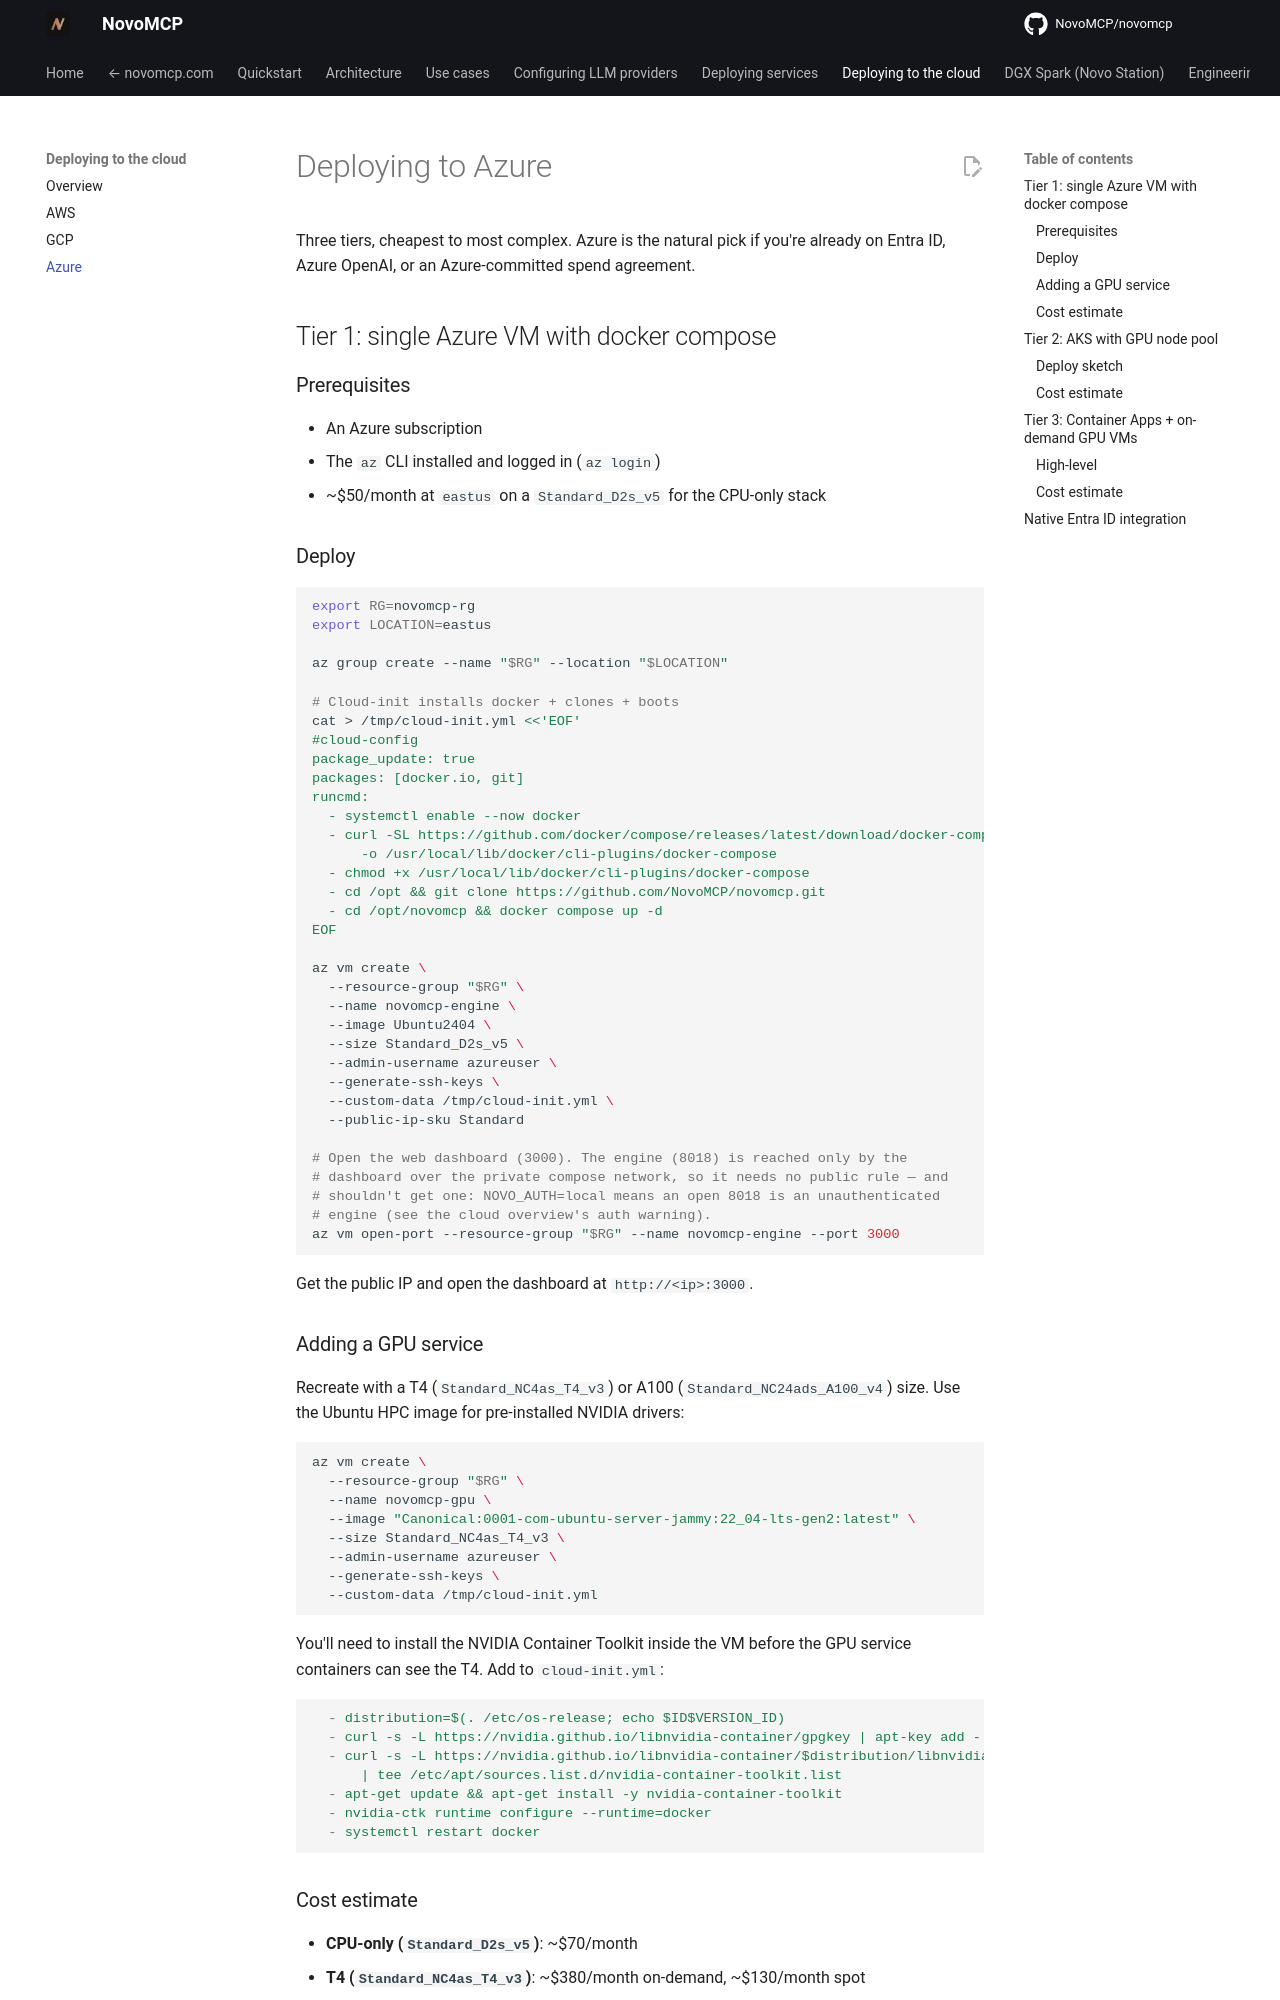

repository: NovoMCP/novomcp · page: deploying-to-cloud/azure/index.html · generator: mkdocs

# Deploying to Azure

Three tiers, cheapest to most complex. Azure is the natural pick if you're already on Entra ID, Azure OpenAI, or an Azure-committed spend agreement.

## Tier 1: single Azure VM with docker compose

### Prerequisites

- An Azure subscription
- The `az` CLI installed and logged in (`az login`)
- ~$50/month at `eastus` on a `Standard_D2s_v5` for the CPU-only stack

### Deploy

```bash
export RG=novomcp-rg
export LOCATION=eastus

az group create --name "$RG" --location "$LOCATION"

# Cloud-init installs docker + clones + boots
cat > /tmp/cloud-init.yml <<'EOF'
#cloud-config
package_update: true
packages: [docker.io, git]
runcmd:
  - systemctl enable --now docker
  - curl -SL https://github.com/docker/compose/releases/latest/download/docker-compose-linux-x86_64
      -o /usr/local/lib/docker/cli-plugins/docker-compose
  - chmod +x /usr/local/lib/docker/cli-plugins/docker-compose
  - cd /opt && git clone https://github.com/NovoMCP/novomcp.git
  - cd /opt/novomcp && docker compose up -d
EOF

az vm create \
  --resource-group "$RG" \
  --name novomcp-engine \
  --image Ubuntu2404 \
  --size Standard_D2s_v5 \
  --admin-username azureuser \
  --generate-ssh-keys \
  --custom-data /tmp/cloud-init.yml \
  --public-ip-sku Standard

# Open the web dashboard (3000). The engine (8018) is reached only by the
# dashboard over the private compose network, so it needs no public rule — and
# shouldn't get one: NOVO_AUTH=local means an open 8018 is an unauthenticated
# engine (see the cloud overview's auth warning).
az vm open-port --resource-group "$RG" --name novomcp-engine --port 3000
```

Get the public IP and open the dashboard at `http://<ip>:3000`.
